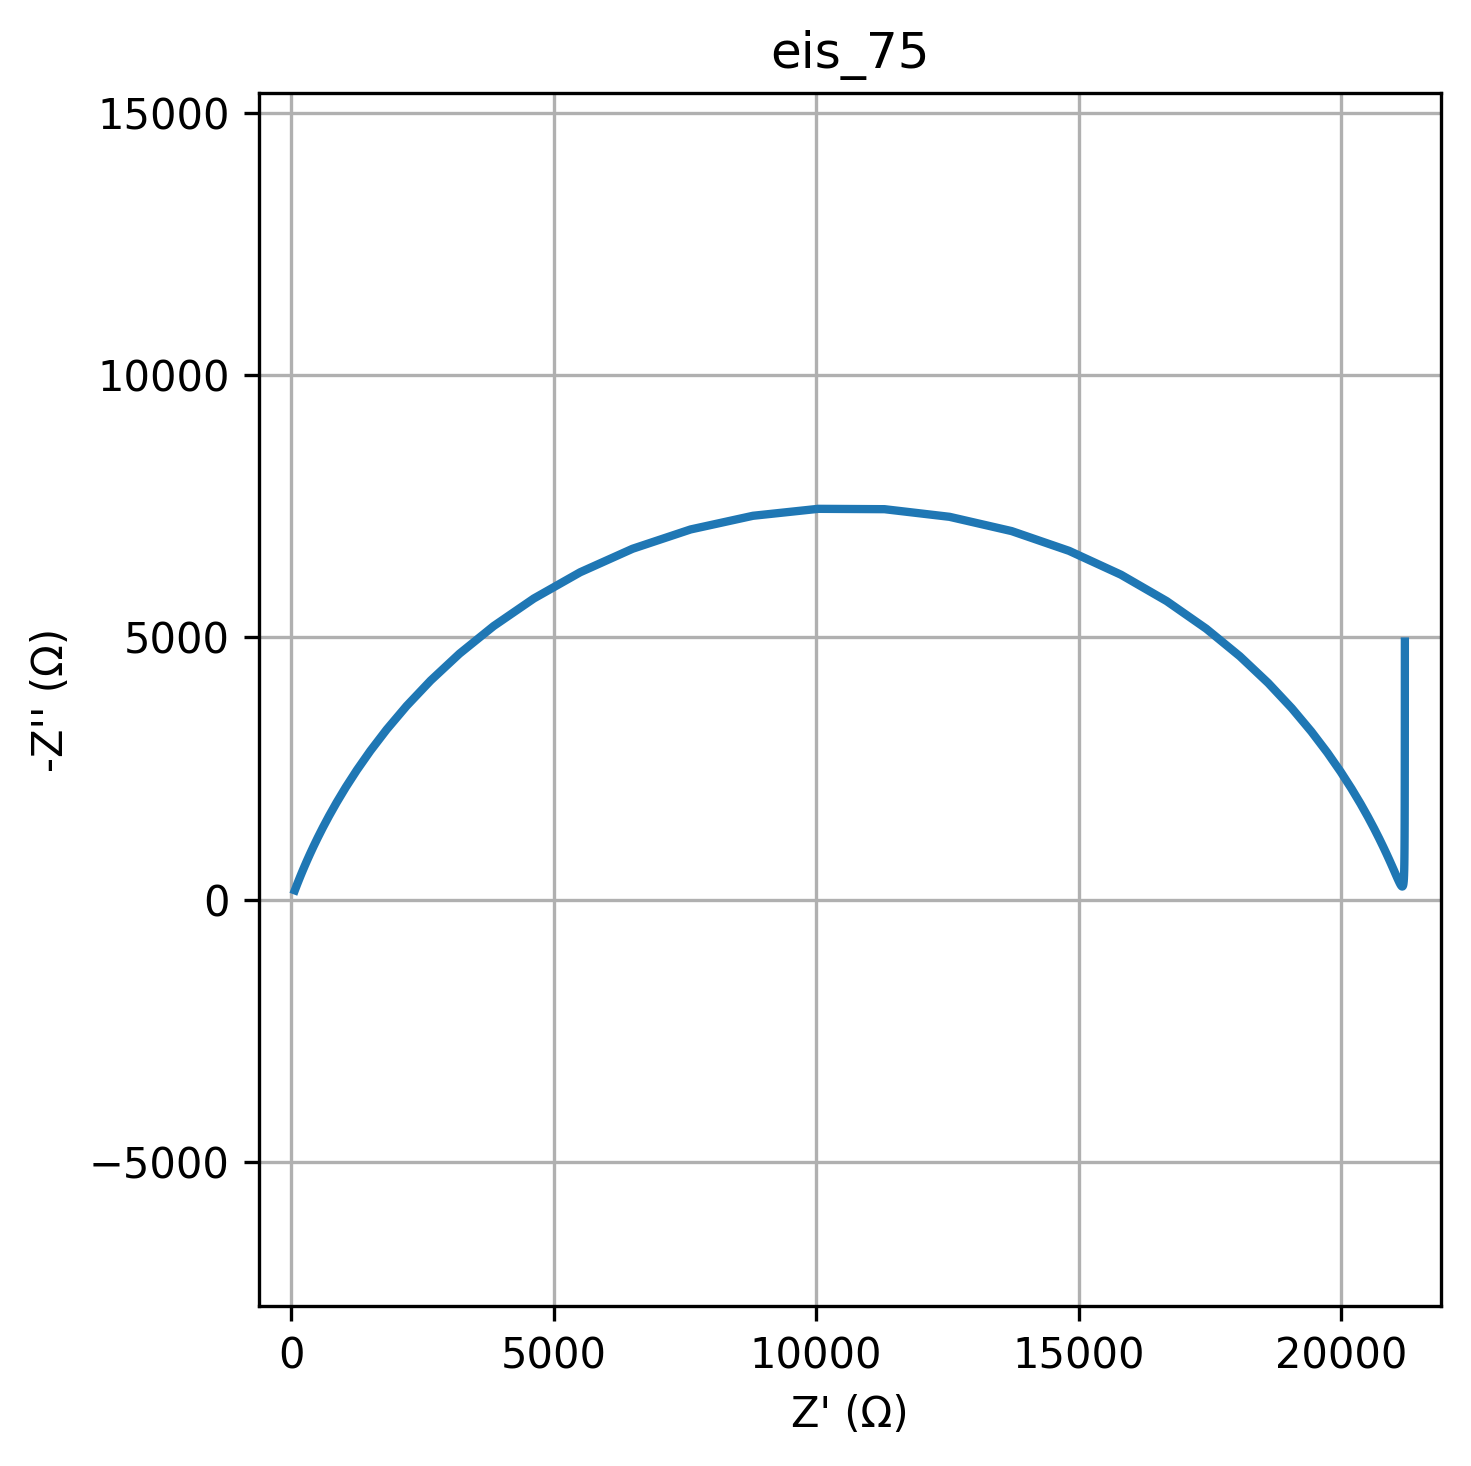

Values plotted in this chart, from the file beside it:
freq, Z_real, Z_imag
0.01, 21216, -4922
0.01226, 21216, -4016
0.01504, 21215, -3278
0.01844, 21215, -2677
0.02262, 21214, -2187
0.02774, 21213, -1788
0.03401, 21212, -1464
0.04171, 21211, -1201
0.05115, 21209, -987.4
0.06273, 21208, -814.7
0.07693, 21206, -675.5
0.09434, 21203, -563.9
0.1157, 21201, -475.2
0.1419, 21197, -405.4
0.174, 21194, -351.7
0.2134, 21189, -311.5
0.2617, 21184, -282.9
0.3209, 21178, -264.6
0.3935, 21171, -255.5
0.4826, 21163, -254.9
0.5918, 21153, -262.4
0.7257, 21141, -277.8
0.89, 21127, -301.3
1.091, 21111, -333.1
1.338, 21092, -374
1.641, 21069, -424.6
2.013, 21042, -486.1
2.468, 21009, -559.8
3.027, 20971, -647.1
3.712, 20925, -750.1
4.552, 20870, -870.7
5.583, 20804, -1011
6.846, 20724, -1175
8.396, 20628, -1364
10.3, 20512, -1582
12.63, 20371, -1832
15.48, 20201, -2118
18.99, 19993, -2441
23.29, 19741, -2804
28.56, 19434, -3208
35.02, 19061, -3652
42.94, 18612, -4132
52.66, 18073, -4641
64.58, 17431, -5167
79.2, 16678, -5693
97.13, 15807, -6196
119.1, 14819, -6650
146.1, 13724, -7027
179.1, 12542, -7299
219.7, 11302, -7444
269.4, 10040, -7451
330.4, 8796, -7318
405.1, 7607, -7058
496.8, 6502, -6690
609.3, 5503, -6242
747.2, 4621, -5743
916.3, 3856, -5218
1124, 3204, -4691
1378, 2655, -4180
1690, 2198, -3696
... 20 more rows
